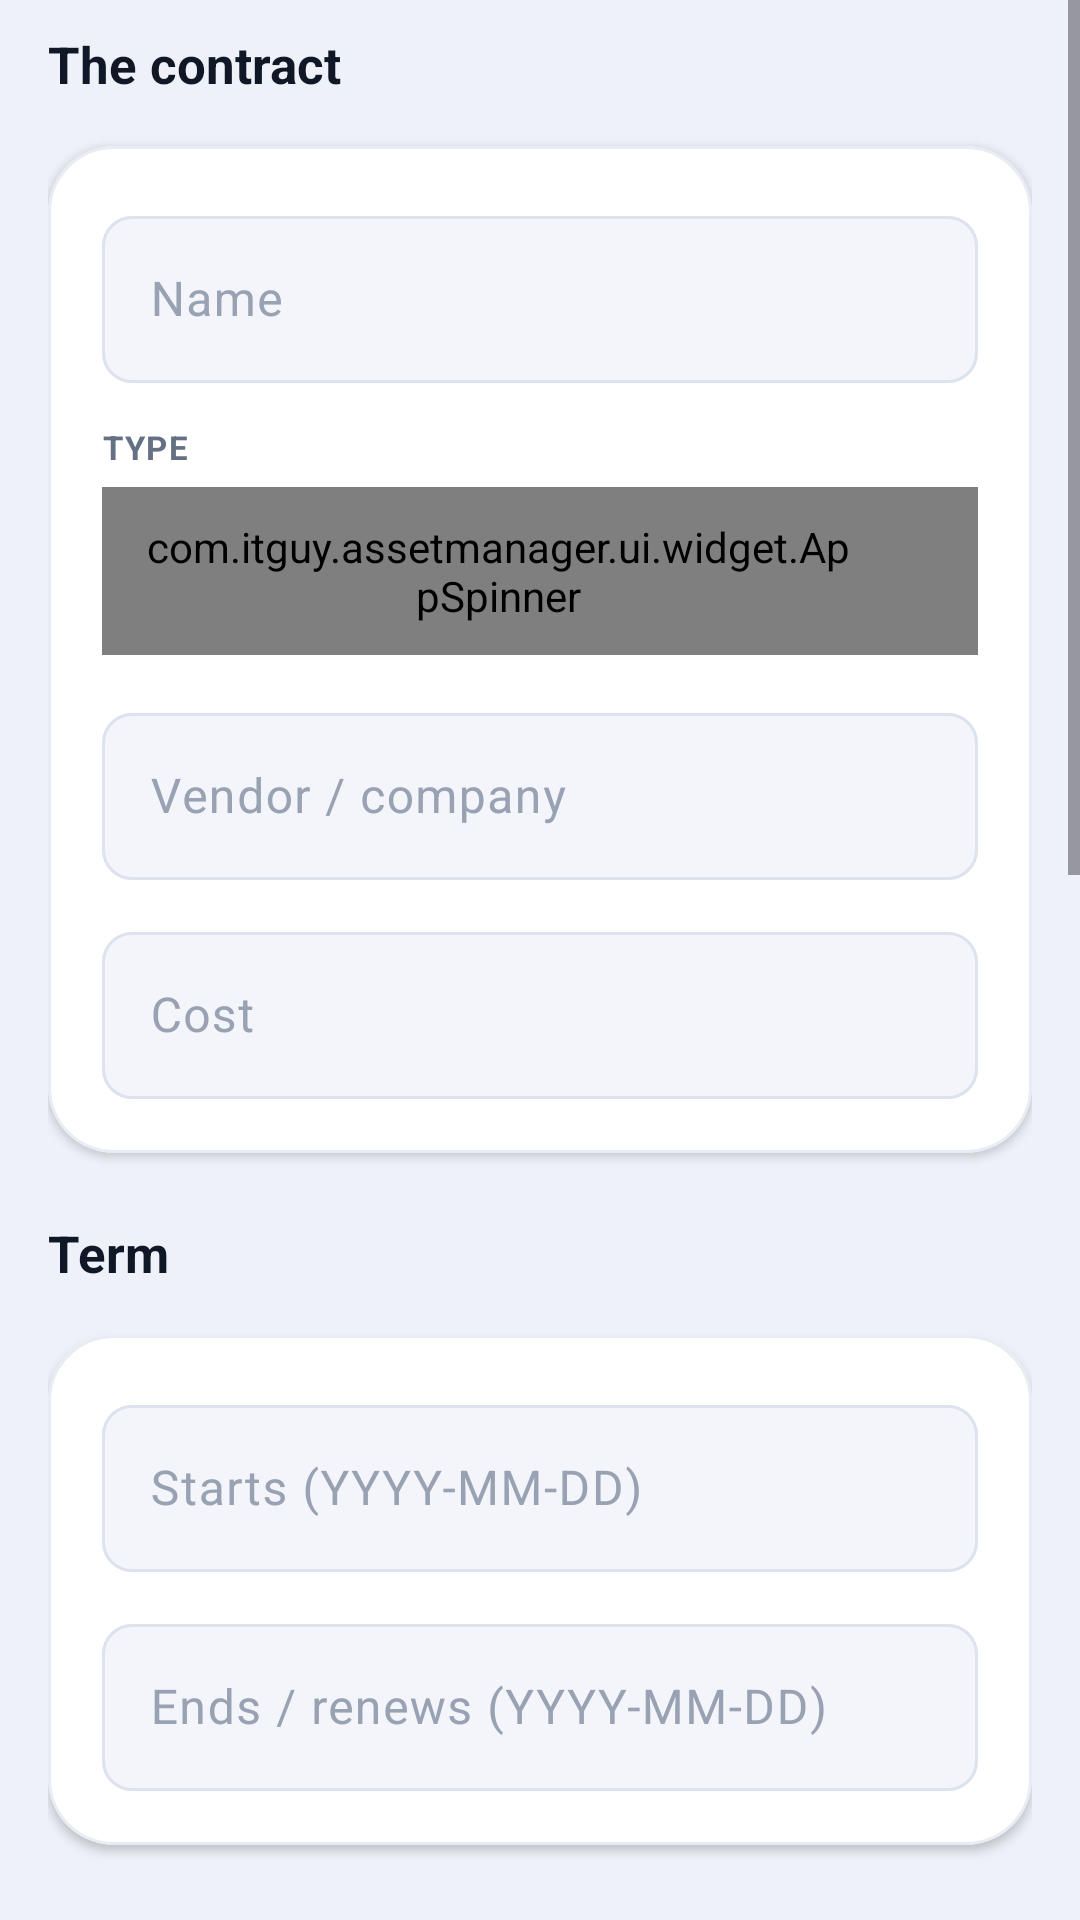

This screen was rendered from an Android layout file. Write that file and the resources it references.
<!-- AndroidManifest.xml: application theme Theme.ItGuyAssets -->
<!-- res/layout/fragment_contract_edit.xml -->
<?xml version="1.0" encoding="utf-8"?>
<ScrollView xmlns:android="http://schemas.android.com/apk/res/android"
    xmlns:app="http://schemas.android.com/apk/res-auto"
    android:layout_width="match_parent"
    android:layout_height="match_parent"
    android:background="@color/page"
    android:clipToPadding="false"
    android:fillViewport="true">

    <LinearLayout
        android:layout_width="match_parent"
        android:layout_height="wrap_content"
        android:orientation="vertical"
        android:paddingStart="16dp"
        android:paddingEnd="16dp"
        android:paddingTop="6dp"
        android:paddingBottom="32dp">

        
        <TextView style="@style/SectionLabel" android:layout_marginTop="4dp" android:text="The contract" />

        <com.google.android.material.card.MaterialCardView style="@style/Card">
            <LinearLayout
                android:layout_width="match_parent"
                android:layout_height="wrap_content"
                android:orientation="vertical"
                android:padding="18dp">

                <com.google.android.material.textfield.TextInputLayout
                    style="@style/Field"
                    android:layout_width="match_parent"
                    android:layout_height="wrap_content"
                    android:hint="Name">
                    <com.google.android.material.textfield.TextInputEditText
                        android:id="@+id/fName"
                        android:layout_width="match_parent"
                        android:layout_height="wrap_content"
                        android:textColor="@color/text_strong" />
                </com.google.android.material.textfield.TextInputLayout>

                <TextView style="@style/FieldLabel" android:text="Type" />
                <com.itguy.assetmanager.ui.widget.AppSpinner android:id="@+id/fType" style="@style/Dropdown" />

                <com.google.android.material.textfield.TextInputLayout
                    style="@style/Field"
                    android:layout_width="match_parent"
                    android:layout_height="wrap_content"
                    android:layout_marginTop="14dp"
                    android:hint="Vendor / company">
                    <com.google.android.material.textfield.TextInputEditText
                        android:id="@+id/fVendor"
                        android:layout_width="match_parent"
                        android:layout_height="wrap_content"
                        android:textColor="@color/text_strong" />
                </com.google.android.material.textfield.TextInputLayout>

                <com.google.android.material.textfield.TextInputLayout
                    style="@style/Field"
                    android:layout_width="match_parent"
                    android:layout_height="wrap_content"
                    android:layout_marginTop="12dp"
                    android:hint="Cost">
                    <com.google.android.material.textfield.TextInputEditText
                        android:id="@+id/fCost"
                        android:layout_width="match_parent"
                        android:layout_height="wrap_content"
                        android:inputType="numberDecimal"
                        android:textColor="@color/text_strong" />
                </com.google.android.material.textfield.TextInputLayout>

                <com.google.android.material.textfield.TextInputLayout
                    android:id="@+id/fLicenseKeyWrap"
                    style="@style/Field"
                    android:layout_width="match_parent"
                    android:layout_height="wrap_content"
                    android:layout_marginTop="12dp"
                    android:hint="License key"
                    android:visibility="gone">
                    <com.google.android.material.textfield.TextInputEditText
                        android:id="@+id/fLicenseKey"
                        android:layout_width="match_parent"
                        android:layout_height="wrap_content"
                        android:textColor="@color/text_strong" />
                </com.google.android.material.textfield.TextInputLayout>
            </LinearLayout>
        </com.google.android.material.card.MaterialCardView>

        
        <TextView style="@style/SectionLabel" android:text="Term" />

        <com.google.android.material.card.MaterialCardView style="@style/Card">
            <LinearLayout
                android:layout_width="match_parent"
                android:layout_height="wrap_content"
                android:orientation="vertical"
                android:padding="18dp">

                <com.google.android.material.textfield.TextInputLayout
                    style="@style/Field"
                    android:layout_width="match_parent"
                    android:layout_height="wrap_content"
                    android:hint="Starts (YYYY-MM-DD)">
                    <com.google.android.material.textfield.TextInputEditText
                        android:id="@+id/fStart"
                        android:layout_width="match_parent"
                        android:layout_height="wrap_content"
                        android:focusable="false"
                        android:textColor="@color/text_strong" />
                </com.google.android.material.textfield.TextInputLayout>

                <com.google.android.material.textfield.TextInputLayout
                    style="@style/Field"
                    android:layout_width="match_parent"
                    android:layout_height="wrap_content"
                    android:layout_marginTop="12dp"
                    android:hint="Ends / renews (YYYY-MM-DD)">
                    <com.google.android.material.textfield.TextInputEditText
                        android:id="@+id/fEnd"
                        android:layout_width="match_parent"
                        android:layout_height="wrap_content"
                        android:focusable="false"
                        android:textColor="@color/text_strong" />
                </com.google.android.material.textfield.TextInputLayout>
            </LinearLayout>
        </com.google.android.material.card.MaterialCardView>

        
        <TextView style="@style/SectionLabel" android:text="What it covers" />

        <com.google.android.material.card.MaterialCardView style="@style/Card">
            <LinearLayout
                android:layout_width="match_parent"
                android:layout_height="wrap_content"
                android:orientation="vertical"
                android:padding="18dp">

                <TextView
                    style="@style/BodySoft"
                    android:layout_width="match_parent"
                    android:text="All optional. Link a contract to what it is for and it shows up on that record too." />

                <TextView style="@style/FieldLabel" android:text="Linked asset" />
                <com.itguy.assetmanager.ui.widget.AppSpinner android:id="@+id/fAsset" style="@style/Dropdown" />

                <TextView style="@style/FieldLabel" android:text="Employee" />
                <com.itguy.assetmanager.ui.widget.AppSpinner android:id="@+id/fEmployee" style="@style/Dropdown" />

                <TextView style="@style/FieldLabel" android:text="Location" />
                <com.itguy.assetmanager.ui.widget.AppSpinner android:id="@+id/fLocation" style="@style/Dropdown" />

                <TextView style="@style/FieldLabel" android:text="Department" />
                <com.itguy.assetmanager.ui.widget.AppSpinner android:id="@+id/fDepartment" style="@style/Dropdown" />
            </LinearLayout>
        </com.google.android.material.card.MaterialCardView>

        
        <TextView style="@style/SectionLabel" android:text="Note" />

        <com.google.android.material.card.MaterialCardView style="@style/Card">
            <LinearLayout
                android:layout_width="match_parent"
                android:layout_height="wrap_content"
                android:orientation="vertical"
                android:padding="18dp">

                <com.google.android.material.textfield.TextInputLayout
                    style="@style/Field"
                    android:layout_width="match_parent"
                    android:layout_height="wrap_content"
                    android:hint="Coverage, renewal terms, who to call…">
                    <com.google.android.material.textfield.TextInputEditText
                        android:id="@+id/fNote"
                        android:layout_width="match_parent"
                        android:layout_height="wrap_content"
                        android:gravity="top"
                        android:inputType="textCapSentences|textMultiLine"
                        android:minLines="3"
                        android:textColor="@color/text_strong" />
                </com.google.android.material.textfield.TextInputLayout>
            </LinearLayout>
        </com.google.android.material.card.MaterialCardView>

        <TextView
            android:id="@+id/formError"
            android:layout_width="match_parent"
            android:layout_height="wrap_content"
            android:layout_marginTop="14dp"
            android:background="@drawable/card_soft"
            android:padding="12dp"
            android:textColor="@color/accent"
            android:textSize="13sp"
            android:visibility="gone" />

        <com.google.android.material.button.MaterialButton
            android:id="@+id/printBtn"
            style="@style/ButtonPillQuiet"
            android:layout_width="match_parent"
            android:layout_height="wrap_content"
            android:layout_marginTop="20dp"
            android:text="Print"
            android:visibility="gone" />

        <LinearLayout
            android:layout_width="match_parent"
            android:layout_height="wrap_content"
            android:layout_marginTop="10dp"
            android:orientation="horizontal">

            <com.google.android.material.button.MaterialButton
                android:id="@+id/deleteBtn"
                style="@style/ButtonPillQuiet"
                android:layout_width="0dp"
                android:layout_height="wrap_content"
                android:layout_marginEnd="10dp"
                android:layout_weight="1"
                android:text="Delete"
                android:visibility="gone" />

            <com.google.android.material.button.MaterialButton
                android:id="@+id/saveBtn"
                style="@style/ButtonPill"
                android:layout_width="0dp"
                android:layout_height="wrap_content"
                android:layout_weight="1"
                android:text="Save" />
        </LinearLayout>

        <ProgressBar
            android:id="@+id/formProgress"
            android:layout_width="wrap_content"
            android:layout_height="wrap_content"
            android:layout_gravity="center"
            android:layout_marginTop="16dp"
            android:indeterminateTint="@color/accent"
            android:visibility="gone" />
    </LinearLayout>
</ScrollView>
<!-- resources referenced by this layout -->
<resources>
  <color name="accent">#FF3B30</color>
  <color name="page">#EEF1F8</color>
  <color name="text_strong">#101828</color>
  <!-- drawable card_soft (drawable) -->
  <?xml version="1.0" encoding="utf-8"?>
  <shape xmlns:android="http://schemas.android.com/apk/res/android" android:shape="rectangle">
      <solid android:color="@color/card" />
      <corners android:radius="22dp" />
      <stroke android:width="1dp" android:color="@color/card_line" />
  </shape>
  <style name="BodySoft">
          <item name="android:layout_width">wrap_content</item>
          <item name="android:layout_height">wrap_content</item>
          <item name="android:textColor">@color/text_soft</item>
          <item name="android:textSize">13sp</item>
      </style>
  <style name="ButtonPillQuiet" parent="Widget.Material3.Button.TonalButton">
          <item name="cornerRadius">12dp</item>
          <item name="android:minHeight">50dp</item>
          <item name="android:textAllCaps">false</item>
          <item name="android:textSize">14.5sp</item>
      </style>
  <style name="Dropdown">
          <item name="android:layout_width">match_parent</item>
          <item name="android:layout_height">56dp</item>
          <item name="android:background">@drawable/dropdown_bg</item>
          <item name="android:paddingStart">14dp</item>
          <item name="android:paddingEnd">42dp</item>
          <item name="android:popupBackground">@color/card</item>
      </style>
  <style name="Theme.ItGuyAssets" parent="Base.Theme.ItGuyAssets">
          <item name="android:windowLightStatusBar">true</item>
      </style>
  <color name="card">#FFFFFF</color>
  <color name="card_line">#E8ECF4</color>
  <color name="text_soft">#667085</color>
  <color name="field_fill">#F3F5FA</color>
  <color name="text_faint">#98A2B3</color>
  <color name="field_line">#DDE3EE</color>
  <color name="on_accent">#FFFFFF</color>
  <color name="accent_container">#FFE3E0</color>
  <color name="bg">#F5F7FB</color>
  <color name="surface">#FFFFFF</color>
  <color name="surface_variant">#EDF0F6</color>
  <color name="text">#141B26</color>
  <color name="muted">#5C6A80</color>
  <color name="outline">#DCE1EA</color>
  <style name="Button.IT" parent="Widget.Material3.Button">
          <item name="cornerRadius">12dp</item>
          <item name="android:paddingTop">15dp</item>
          <item name="android:paddingBottom">15dp</item>
          <item name="android:textAllCaps">false</item>
          <item name="android:textSize">15sp</item>
          <item name="android:letterSpacing">0.01</item>
      </style>
  <style name="FabPrimary" parent="Widget.Material3.FloatingActionButton.Primary">
          <item name="backgroundTint">@color/accent</item>
          <item name="tint">@color/on_accent</item>
      </style>
  <style name="DialogBody" parent="MaterialAlertDialog.Material3">
          <item name="backgroundTint">@color/card</item>
          <item name="shapeAppearanceOverlay">@style/DialogShape</item>
      </style>
  <style name="DialogTitle" parent="MaterialAlertDialog.Material3.Title.Text">
          <item name="android:textColor">@color/text_strong</item>
          <item name="android:textSize">19sp</item>
          <item name="android:textStyle">bold</item>
      </style>
  <style name="DialogButton" parent="Widget.Material3.Button.TextButton.Dialog">
          <item name="android:textColor">@color/accent</item>
          <item name="android:textAllCaps">false</item>
          <item name="android:textSize">14.5sp</item>
          <item name="android:textStyle">bold</item>
      </style>
  <style name="DialogShape">
          <item name="cornerFamily">rounded</item>
          <item name="cornerSize">26dp</item>
      </style>
</resources>
